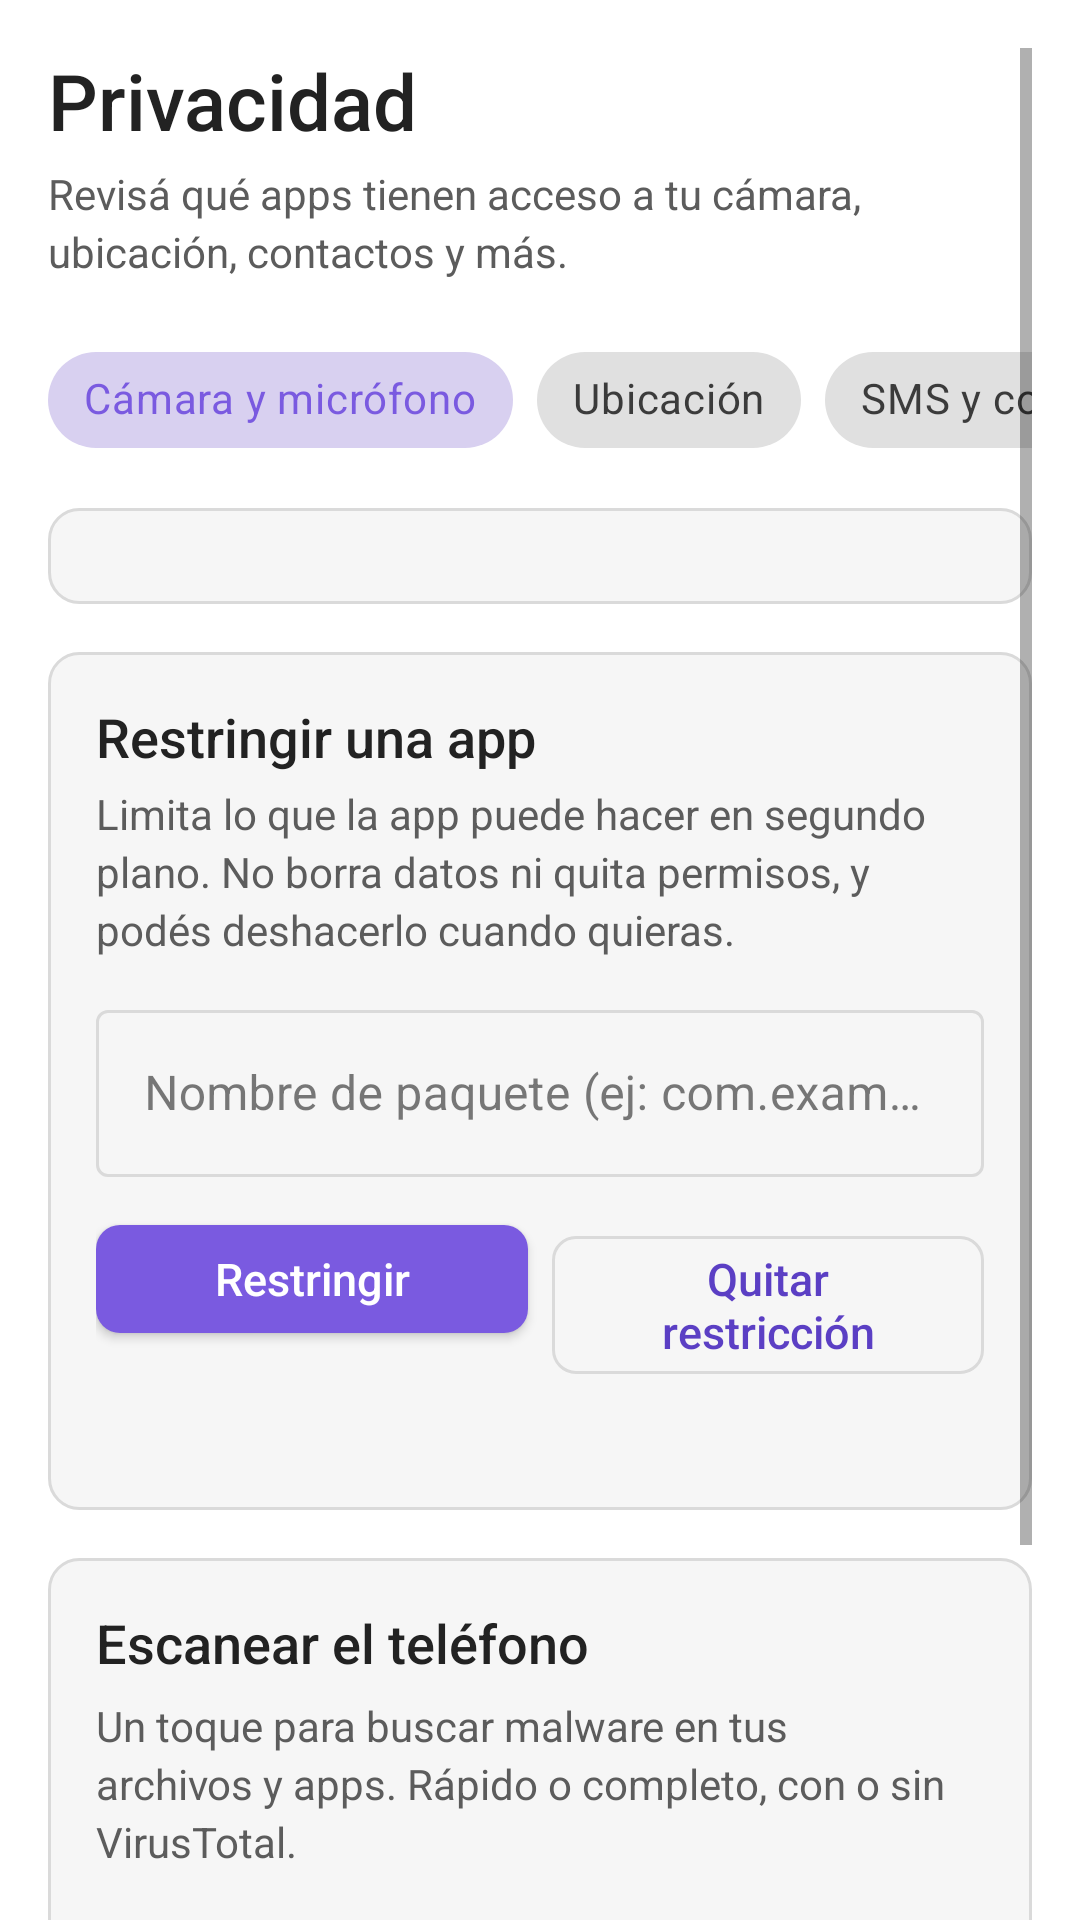

Android layout source for this screen:
<!-- AndroidManifest.xml: application theme Theme.Vigilix -->
<!-- res/layout/screen_security.xml -->
<?xml version="1.0" encoding="utf-8"?>
<ScrollView xmlns:android="http://schemas.android.com/apk/res/android"
    xmlns:app="http://schemas.android.com/apk/res-auto"
    android:id="@+id/scrollPrivacy"
    android:layout_width="match_parent"
    android:layout_height="match_parent"
    android:clipToPadding="false"
    android:fillViewport="true"
    android:padding="16dp">

    <LinearLayout
        android:layout_width="match_parent"
        android:layout_height="wrap_content"
        android:orientation="vertical">

        <TextView
            style="@style/VxTitle"
            android:layout_width="match_parent"
            android:layout_height="wrap_content"
            android:text="@string/privacy_title" />

        <TextView
            style="@style/VxMuted"
            android:layout_width="match_parent"
            android:layout_height="wrap_content"
            android:layout_marginTop="4dp"
            android:text="@string/privacy_subtitle" />

        <include
            android:id="@+id/calloutPrivacy"
            layout="@layout/view_callout"
            android:layout_width="match_parent"
            android:layout_height="wrap_content"
            android:layout_marginTop="16dp"
            android:visibility="gone" />

        
        <HorizontalScrollView
            android:layout_width="match_parent"
            android:layout_height="wrap_content"
            android:layout_marginTop="16dp"
            android:scrollbars="none">

            <com.google.android.material.chip.ChipGroup
                android:id="@+id/chipGroupFilters"
                android:layout_width="wrap_content"
                android:layout_height="wrap_content"
                app:singleSelection="true">

                <com.google.android.material.chip.Chip
                    android:id="@+id/chipFilterCameraMic"
                    style="@style/Widget.MaterialComponents.Chip.Choice"
                    android:layout_width="wrap_content"
                    android:layout_height="wrap_content"
                    android:checked="true"
                    android:text="@string/privacy_filter_camera_mic" />

                <com.google.android.material.chip.Chip
                    android:id="@+id/chipFilterLocation"
                    style="@style/Widget.MaterialComponents.Chip.Choice"
                    android:layout_width="wrap_content"
                    android:layout_height="wrap_content"
                    android:text="@string/privacy_filter_location" />

                <com.google.android.material.chip.Chip
                    android:id="@+id/chipFilterSmsContacts"
                    style="@style/Widget.MaterialComponents.Chip.Choice"
                    android:layout_width="wrap_content"
                    android:layout_height="wrap_content"
                    android:text="@string/privacy_filter_sms_contacts" />

                <com.google.android.material.chip.Chip
                    android:id="@+id/chipFilterAll"
                    style="@style/Widget.MaterialComponents.Chip.Choice"
                    android:layout_width="wrap_content"
                    android:layout_height="wrap_content"
                    android:text="@string/privacy_filter_all" />

            </com.google.android.material.chip.ChipGroup>
        </HorizontalScrollView>

        
        <LinearLayout
            android:layout_width="match_parent"
            android:layout_height="wrap_content"
            android:layout_marginTop="12dp"
            android:background="@drawable/bg_panel"
            android:orientation="vertical"
            android:padding="16dp">

            <ProgressBar
                android:id="@+id/progressPrivacy"
                style="?android:attr/progressBarStyle"
                android:layout_width="wrap_content"
                android:layout_height="wrap_content"
                android:layout_gravity="center_horizontal"
                android:visibility="gone" />

            <TextView
                android:id="@+id/tvPrivacyEmpty"
                style="@style/VxMuted"
                android:layout_width="match_parent"
                android:layout_height="wrap_content"
                android:text="@string/privacy_filter_empty"
                android:visibility="gone" />

            <LinearLayout
                android:id="@+id/privacyAppsContainer"
                android:layout_width="match_parent"
                android:layout_height="wrap_content"
                android:divider="@drawable/divider_h"
                android:orientation="vertical"
                android:showDividers="middle" />

        </LinearLayout>

        
        <LinearLayout
            android:layout_width="match_parent"
            android:layout_height="wrap_content"
            android:layout_marginTop="16dp"
            android:background="@drawable/bg_panel"
            android:orientation="vertical"
            android:padding="16dp">

            <TextView
                style="@style/VxHeading"
                android:layout_width="match_parent"
                android:layout_height="wrap_content"
                android:text="@string/privacy_restrict_heading" />

            <TextView
                style="@style/VxMuted"
                android:layout_width="match_parent"
                android:layout_height="wrap_content"
                android:layout_marginTop="4dp"
                android:text="@string/privacy_restrict_explain" />

            <com.google.android.material.textfield.TextInputLayout
                android:id="@+id/tilRestrictApp"
                style="@style/VxInputLayout"
                android:layout_width="match_parent"
                android:layout_height="wrap_content"
                android:layout_marginTop="12dp"
                android:hint="@string/privacy_restrict_hint"
                app:endIconMode="none">

                <com.google.android.material.textfield.TextInputEditText
                    android:id="@+id/etRestrictApp"
                    android:layout_width="match_parent"
                    android:layout_height="wrap_content"
                    android:importantForAutofill="no"
                    android:inputType="textNoSuggestions" />
            </com.google.android.material.textfield.TextInputLayout>

            <LinearLayout
                android:layout_width="match_parent"
                android:layout_height="wrap_content"
                android:layout_marginTop="10dp"
                android:orientation="horizontal"
                android:weightSum="2">

                <com.google.android.material.button.MaterialButton
                    android:id="@+id/btnRestrictApp"
                    style="@style/VxButton"
                    android:layout_width="0dp"
                    android:layout_height="wrap_content"
                    android:layout_marginEnd="4dp"
                    android:layout_weight="1"
                    android:text="@string/privacy_restrict_button" />

                <com.google.android.material.button.MaterialButton
                    android:id="@+id/btnUnrestrictApp"
                    style="@style/VxButtonSecondary"
                    android:layout_width="0dp"
                    android:layout_height="wrap_content"
                    android:layout_marginStart="4dp"
                    android:layout_weight="1"
                    android:text="@string/privacy_unrestrict_button" />

            </LinearLayout>

            <TextView
                android:id="@+id/tvRestrictStatus"
                style="@style/VxMuted"
                android:layout_width="match_parent"
                android:layout_height="wrap_content"
                android:layout_marginTop="8dp" />

        </LinearLayout>

        
        <LinearLayout
            android:layout_width="match_parent"
            android:layout_height="wrap_content"
            android:layout_marginTop="16dp"
            android:background="@drawable/bg_panel"
            android:orientation="vertical"
            android:padding="16dp">

            <TextView
                style="@style/VxHeading"
                android:layout_width="match_parent"
                android:layout_height="wrap_content"
                android:text="@string/sec_scan_heading" />

            <TextView
                style="@style/VxMuted"
                android:layout_width="match_parent"
                android:layout_height="wrap_content"
                android:layout_marginTop="6dp"
                android:text="@string/sec_scan_explain" />

            <com.google.android.material.button.MaterialButton
                android:id="@+id/btnScanCard"
                style="@style/VxButton"
                android:layout_width="match_parent"
                android:layout_height="wrap_content"
                android:layout_marginTop="12dp"
                android:text="@string/dash_scan_now"
                app:icon="@drawable/ic_shield" />

            <include
                android:id="@+id/calloutSec"
                layout="@layout/view_callout"
                android:layout_width="match_parent"
                android:layout_height="wrap_content"
                android:layout_marginTop="12dp"
                android:visibility="gone" />

        </LinearLayout>

        
        <LinearLayout
            android:layout_width="match_parent"
            android:layout_height="wrap_content"
            android:layout_marginTop="16dp"
            android:background="@drawable/bg_panel"
            android:orientation="vertical"
            android:padding="16dp">

            <TextView
                style="@style/VxHeading"
                android:layout_width="match_parent"
                android:layout_height="wrap_content"
                android:text="@string/sec_history_heading" />

            <LinearLayout
                android:id="@+id/historyList"
                android:layout_width="match_parent"
                android:layout_height="wrap_content"
                android:layout_marginTop="8dp"
                android:divider="@drawable/divider_h"
                android:orientation="vertical"
                android:showDividers="middle" />

            <com.google.android.material.button.MaterialButton
                android:id="@+id/btnClearHistory"
                style="@style/VxTextButton"
                android:layout_width="match_parent"
                android:layout_height="wrap_content"
                android:layout_marginTop="8dp"
                android:text="@string/sec_history_clear"
                android:visibility="gone" />

        </LinearLayout>

    </LinearLayout>

</ScrollView>
<!-- res/layout/view_callout.xml (included above) -->
<?xml version="1.0" encoding="utf-8"?>
<LinearLayout xmlns:android="http://schemas.android.com/apk/res/android"
    xmlns:tools="http://schemas.android.com/tools"
    android:layout_width="match_parent"
    android:layout_height="wrap_content"
    android:background="@drawable/bg_callout_info"
    android:orientation="horizontal"
    android:padding="14dp">

    <ImageView
        android:id="@+id/ivCalloutIcon"
        android:layout_width="22dp"
        android:layout_height="22dp"
        android:layout_marginTop="1dp"
        android:importantForAccessibility="no"
        android:src="@drawable/ic_status_info" />

    <LinearLayout
        android:layout_width="0dp"
        android:layout_height="wrap_content"
        android:layout_marginStart="12dp"
        android:layout_weight="1"
        android:orientation="vertical">

        <TextView
            android:id="@+id/tvCalloutTitle"
            style="@style/VxCalloutTitle"
            android:layout_width="match_parent"
            android:layout_height="wrap_content"
            tools:text="Título" />

        <TextView
            android:id="@+id/tvCalloutBody"
            style="@style/VxBody"
            android:layout_width="match_parent"
            android:layout_height="wrap_content"
            android:layout_marginTop="4dp"
            tools:text="Detalle" />
    </LinearLayout>
</LinearLayout>
<!-- resources referenced by this layout -->
<resources>
  <!-- drawable divider_h (drawable) -->
  <?xml version="1.0" encoding="utf-8"?>
  <shape xmlns:android="http://schemas.android.com/apk/res/android" android:shape="rectangle">
      <solid android:color="@color/vx_border" />
      <size android:height="1dp" />
  </shape>
  <string name="dash_scan_now">Escanear ahora</string>
  <string name="privacy_filter_all">Todo</string>
  <string name="privacy_filter_camera_mic">Cámara y micrófono</string>
  <string name="privacy_filter_empty">Sin apps con estos permisos</string>
  <string name="privacy_filter_location">Ubicación</string>
  <string name="privacy_filter_sms_contacts">SMS y contactos</string>
  <string name="privacy_restrict_button">Restringir</string>
  <string name="privacy_restrict_explain">Limita lo que la app puede hacer en segundo plano. No borra datos ni quita permisos, y podés deshacerlo cuando quieras.</string>
  <string name="privacy_restrict_heading">Restringir una app</string>
  <string name="privacy_restrict_hint">Nombre de paquete (ej: com.example.app)</string>
  <string name="privacy_subtitle">Revisá qué apps tienen acceso a tu cámara, ubicación, contactos y más.</string>
  <string name="privacy_title">Privacidad</string>
  <string name="privacy_unrestrict_button">Quitar restricción</string>
  <string name="sec_history_clear">Borrar historial</string>
  <string name="sec_history_heading">Historial de escaneos</string>
  <string name="sec_scan_explain">Un toque para buscar malware en tus archivos y apps. Rápido o completo, con o sin VirusTotal.</string>
  <string name="sec_scan_heading">Escanear el teléfono</string>
  <style name="VxBody">
          <item name="android:textColor">@color/vx_text</item>
          <item name="android:textSize">15sp</item>
          <item name="android:lineSpacingExtra">3dp</item>
      </style>
  <style name="VxButton" parent="Widget.MaterialComponents.Button">
          <item name="android:textColor">@color/vx_btn_text</item>
          <item name="android:backgroundTint">@color/vx_btn_bg</item>
          <item name="android:padding">12dp</item>
      </style>
  <style name="VxCalloutTitle">
          <item name="android:textSize">15sp</item>
          <item name="android:fontFamily">sans-serif-medium</item>
      </style>
  <style name="VxInputLayout" parent="Widget.MaterialComponents.TextInputLayout.OutlinedBox">
          <item name="boxStrokeColor">@color/vx_box_stroke</item>
          <item name="hintTextColor">@color/vx_accent_text</item>
      </style>
  <style name="VxMuted">
          <item name="android:textColor">@color/vx_text_muted</item>
          <item name="android:textSize">14sp</item>
          <item name="android:lineSpacingExtra">3dp</item>
      </style>
  <color name="vx_cyan_soft">@color/vx_color_info_container</color>
  <color name="vx_bg_alt">@color/vx_color_bg_secondary</color>
  <color name="vx_border">@color/vx_color_border_light</color>
  <color name="vx_text">@color/vx_color_text_primary</color>
  <color name="vx_accent_text">@color/vx_color_accent_secondary</color>
  <color name="vx_text_muted">@color/vx_color_text_secondary</color>
  <color name="vx_accent_soft">@color/vx_color_accent_tertiary</color>
  <color name="vx_accent">@color/vx_color_accent_primary</color>
  <color name="vx_on_accent">@color/vx_color_text_on_accent</color>
  <color name="vx_red">@color/vx_color_error</color>
  <color name="vx_bg">@color/vx_color_bg_primary</color>
  <color name="vx_color_info_container">#E0F2F6</color>
  <color name="vx_color_bg_secondary">#F6F6F6</color>
  <color name="vx_color_border_light">#DADADA</color>
  <color name="vx_color_text_primary">#222222</color>
  <color name="vx_color_accent_secondary">#5B3FC4</color>
  <color name="vx_color_text_secondary">#5C5C5C</color>
  <color name="vx_color_accent_tertiary">#EEEAFB</color>
  <color name="vx_color_accent_primary">#7A5AE0</color>
  <color name="vx_color_text_on_accent">#FFFFFF</color>
  <color name="vx_color_error">#C6282B</color>
  <color name="vx_color_bg_primary">#FFFFFF</color>
</resources>
